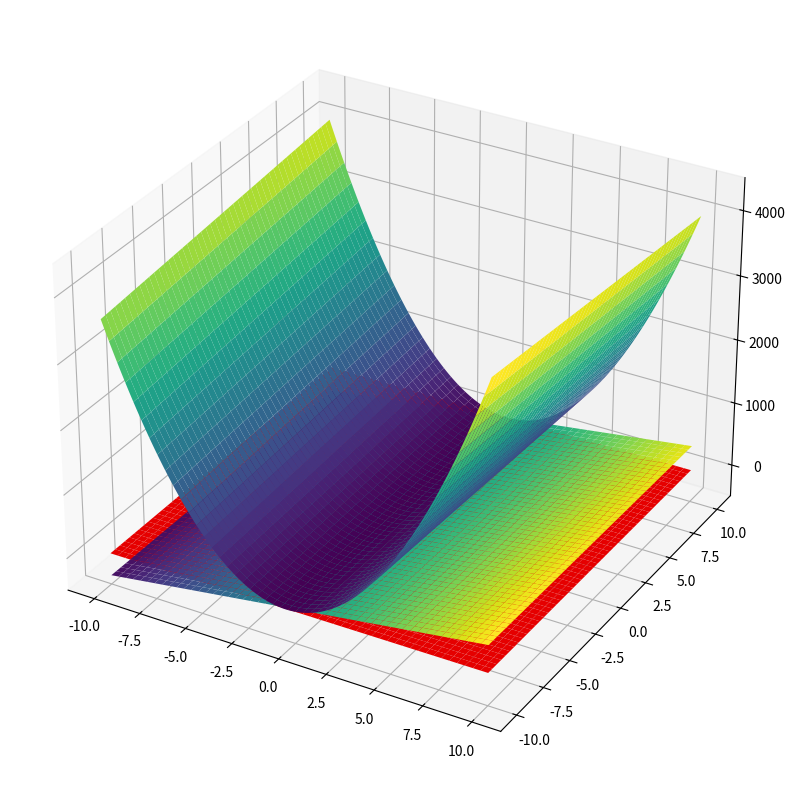

Here is the Python script that generated this plot:
import matplotlib.pyplot as plt
import numpy as np

x = np.linspace(-10, 10, 1000)
y = np.linspace(-10, 10, 1000)
X, Y = np.meshgrid(x, y)
m = 20
c = 10
partial_diff_1 = 2*X*(m*X + c - Y)
partial_diff_2 = 2*(m*X + c - Y)
x_equals_one = 2*(m + c - Y)

fig = plt.figure(figsize=(10, 10))
ax = fig.add_subplot(projection='3d')
ax.plot_surface(X, Y, partial_diff_1, cmap='viridis', edgecolor='none')
ax.plot_surface(X, Y, partial_diff_2, cmap='viridis', edgecolor='none')
ax.plot_surface(X, Y, X, color='red', edgecolor="none")
# ax.plot_surface(np.ones(X.shape), Y, x_equals_one, color='red', edgecolor="none")

plt.show()